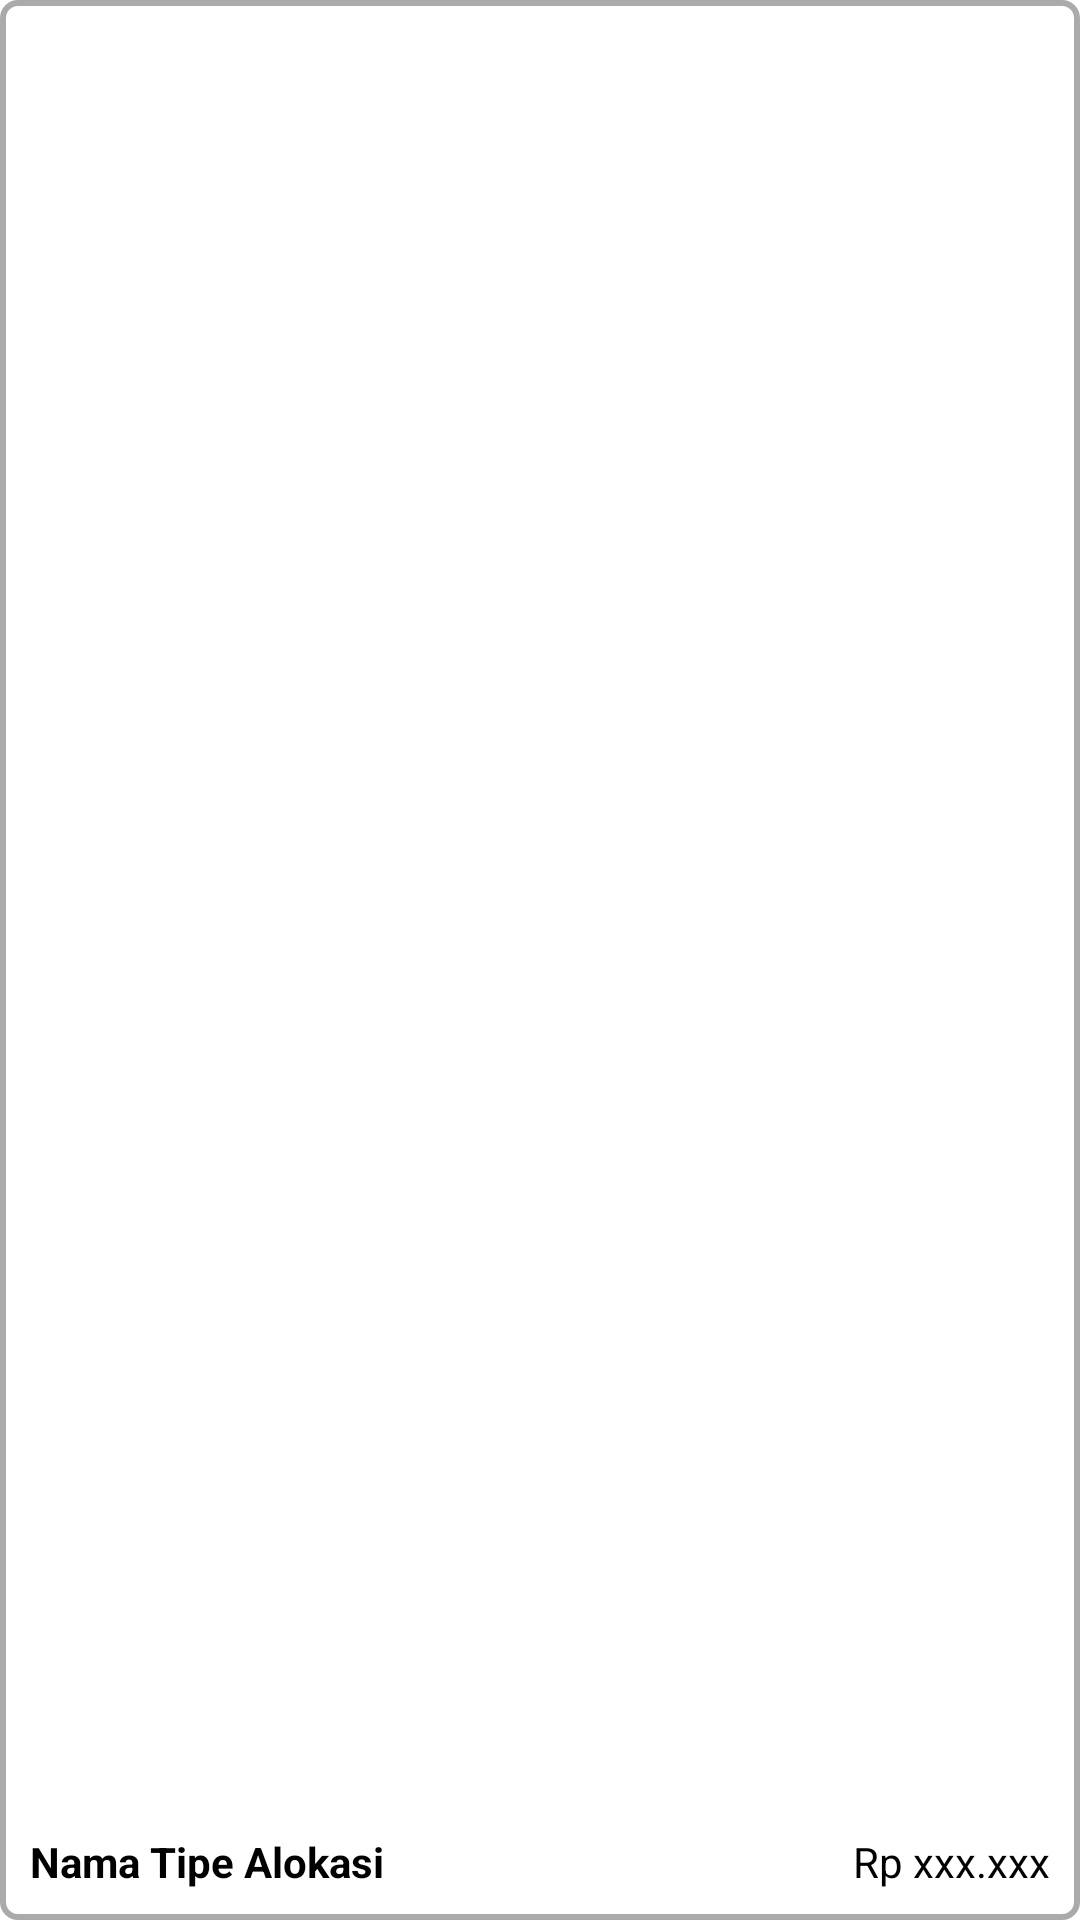

Reconstruct the res/layout file that produces this screen, plus the resources it refers to.
<!-- AndroidManifest.xml: application theme Theme.AlossaCapstone -->
<!-- res/layout/list_alokasi.xml -->
<?xml version="1.0" encoding="utf-8"?>
<LinearLayout xmlns:android="http://schemas.android.com/apk/res/android"
    xmlns:tools="http://schemas.android.com/tools"
    android:layout_width="match_parent"
    android:layout_height="wrap_content"
    android:layout_margin="10dp"
    android:background="@drawable/bg_border"
    android:orientation="horizontal"
    android:padding="10dp">

    <TextView
        android:id="@+id/tv_alocation_type_name"
        android:layout_width="wrap_content"
        android:layout_height="wrap_content"
        android:text="Nama Tipe Alokasi"
        android:textColor="@color/black"
        android:textStyle="bold" />

    <TextView
        android:id="@+id/tv_alocation_nominal"
        android:layout_width="match_parent"
        android:layout_height="match_parent"
        android:gravity="right|bottom"
        android:text="Rp xxx.xxx"
        android:textColor="@color/black"
        tools:ignore="RtlHardcoded" />

</LinearLayout>
<!-- resources referenced by this layout -->
<resources>
  <color name="black">#FF000000</color>
  <!-- drawable bg_border (drawable) -->
  <?xml version="1.0" encoding="utf-8"?>
  <shape xmlns:android="http://schemas.android.com/apk/res/android"
      android:shape="rectangle">
      <corners android:radius="5dp" />
      <solid android:color="@android:color/white" />
      <stroke
          android:width="2dip"
          android:color="@android:color/darker_gray" />
  </shape>
  <style name="Theme.AlossaCapstone" parent="Theme.MaterialComponents.DayNight.DarkActionBar">
          
          <item name="colorPrimary">@color/red_500</item>
          <item name="colorPrimaryVariant">@color/red_700</item>
          <item name="colorOnPrimary">@color/white</item>
          
          <item name="colorSecondary">@color/teal_200</item>
          <item name="colorSecondaryVariant">@color/teal_700</item>
          <item name="colorOnSecondary">@color/black</item>
          
          <item name="android:statusBarColor" tools:targetApi="l">?attr/colorPrimaryVariant</item>
          
      </style>
  <color name="red_500">#D32F2F</color>
  <color name="red_700">#9A0007</color>
  <color name="white">#FFFFFFFF</color>
  <color name="teal_200">#FF03DAC5</color>
  <color name="teal_700">#FF018786</color>
</resources>
